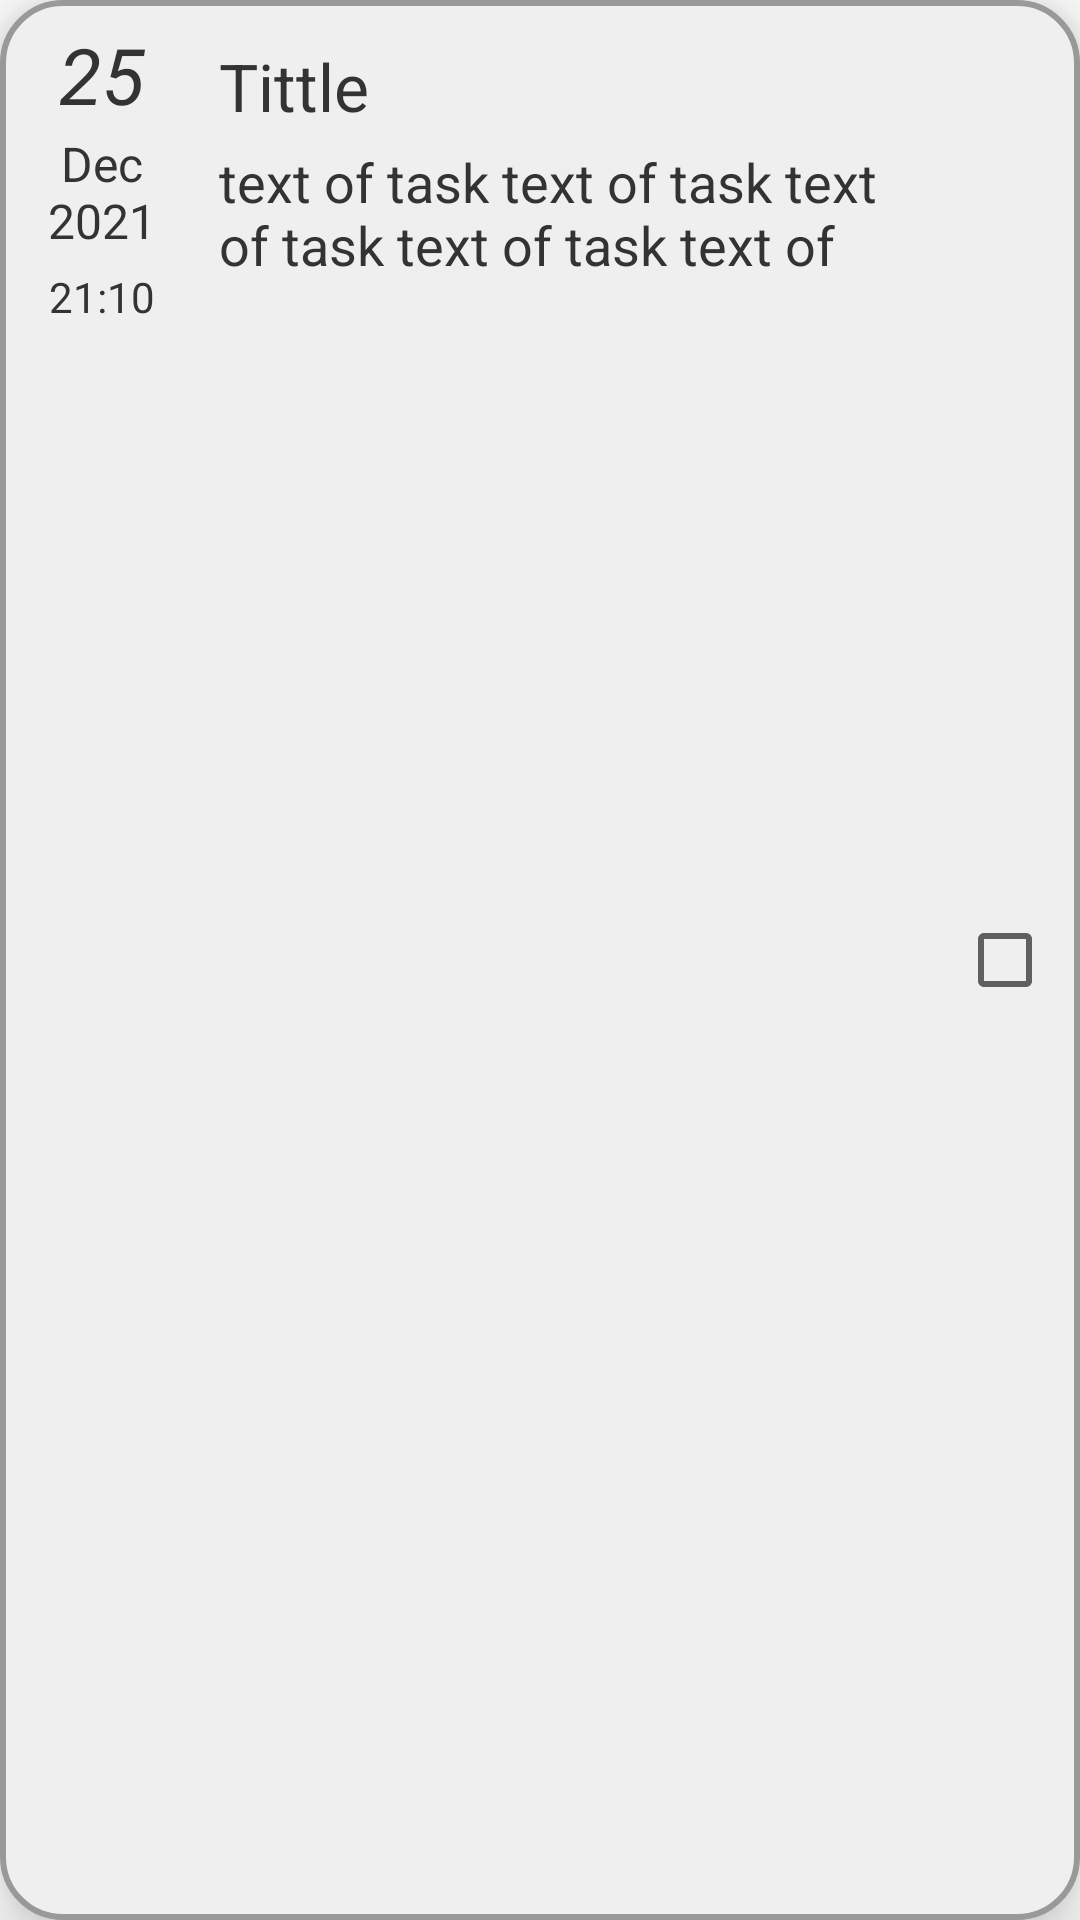

Here is an Android app screen rendered from its layout file. Give the layout XML and the strings, colors and styles it references.
<!-- AndroidManifest.xml: application theme Theme.ToDoList -->
<!-- res/layout/tasks.xml -->
<?xml version="1.0" encoding="utf-8"?>
<LinearLayout xmlns:android="http://schemas.android.com/apk/res/android"
    android:id="@+id/task"
    android:layout_width="match_parent"
    android:layout_height="wrap_content"
    android:padding="9dp"
    android:weightSum="1"
    android:visibility="visible"
    android:layout_marginTop="5dp"
    android:layout_marginBottom="5dp"
    android:layout_marginLeft="10dp"
    android:layout_marginRight="10dp"
    android:outlineSpotShadowColor="#444"
    android:background="@drawable/task"
    android:textColor="@color/text_black"
    android:elevation="10dp">
    <LinearLayout
        android:layout_width="0dp"
        android:layout_height="wrap_content"
        android:layout_weight="1"
        android:orientation="horizontal">
        <LinearLayout
            android:layout_width="50dp"
            android:layout_height="wrap_content"
            android:layout_marginRight="2dp"
            android:orientation="vertical">
            <TextView
            android:id="@+id/tvDay"
            android:layout_width="wrap_content"
            android:layout_height="wrap_content"
            android:gravity="center_horizontal"
            android:layout_gravity="center_horizontal"
            android:padding="3dp"
            android:textStyle="italic"
            android:layout_marginTop="-5dp"
            android:textSize="26dp"
            android:text="25"
            android:textColor="@color/text_black"/>
            <TextView
            android:id="@+id/tvMonthAndYear"
            android:layout_width="wrap_content"
            android:layout_height="wrap_content"
            android:gravity="center_horizontal"
            android:layout_gravity="center_horizontal"
            android:padding="3dp"
            android:layout_marginTop="-5dp"
            android:textSize="16dp"
            android:text="Dec 2021"
            android:textColor="@color/text_black"/>
            <TextView
            android:id="@+id/tvTime"
            android:layout_width="match_parent"
            android:layout_height="wrap_content"
            android:layout_gravity="center_horizontal"
            android:gravity="center_horizontal"
            android:padding="2dp"
            android:textColor="@color/text_black"
            android:text="21:10"
            android:textSize="14dp" />

        </LinearLayout>
        <LinearLayout
            android:layout_width="2dp"
            android:paddingTop="2dp"
            android:paddingBottom="2dp"
            android:layout_height="match_parent"
            android:orientation="vertical">
            <LinearLayout
                android:id="@+id/llLine"
                android:layout_width="2dp"

                android:layout_height="match_parent"
                android:background="@drawable/line_bg_normal"
                android:orientation="vertical"/>
        </LinearLayout>

        <LinearLayout
            android:layout_width="250dp"
            android:layout_height="wrap_content"
            android:orientation="vertical">
            <TextView
                android:id="@+id/tvTittle"
                android:layout_width="match_parent"
                android:layout_height="wrap_content"
                android:layout_marginLeft="10dp"
                android:layout_marginBottom="5dp"
                android:layout_marginTop="5dp"
                android:textSize="22dp"
                android:textColor="@color/text_black"
                android:text="Tittle"/>
            <TextView
                android:id="@+id/tvDescription"
                android:layout_width="match_parent"
                android:layout_height="wrap_content"
                android:layout_marginLeft="10dp"
                android:layout_marginBottom="10dp"
                android:layout_marginTop="0dp"
                android:layout_marginRight="10dp"
                android:textColor="@color/text_black"
                android:textSize="18dp"
                android:text="text of task text of task text of task text of task text of "/>
        </LinearLayout>
        

    </LinearLayout>
    <CheckBox
        android:id="@+id/cbDone"
        android:layout_width="wrap_content"
        android:layout_height="wrap_content"
        android:gravity="center_vertical"
        android:layout_gravity="center_vertical"
        android:textColor="@color/text_black"/>


</LinearLayout>
<!-- resources referenced by this layout -->
<resources>
  <color name="text_black">#333333</color>
  <!-- drawable task (drawable) -->
  <?xml version="1.0" encoding="utf-8"?>
  <shape xmlns:android="http://schemas.android.com/apk/res/android">
      <corners android:radius="20dp"/>
      
      <solid android:color="@color/bg_white_task"/>
      <stroke
          android:width="2dp"
          android:color="@color/border"/>
  </shape>
  <style name="Theme.ToDoList" parent="Theme.AppCompat.Light.NoActionBar">
          
          <item name="colorPrimary">@color/primary</item>
          <item name="colorPrimaryVariant">@color/primary_dark</item>
          <item name="colorOnPrimary">@color/high</item>
          
          <item name="colorSecondary">@color/accent</item>
          <item name="colorSecondaryVariant">@color/accent</item>
          <item name="colorOnSecondary">@color/white</item>
          
          <item name="android:statusBarColor" tools:targetApi="l">?attr/colorPrimaryVariant</item>
          <item name="backgroundColor">@color/bg_white</item>
          
      </style>
  <color name="bg_white_task">#efefef</color>
  <color name="border">#999</color>
  <color name="primary">#3F51B5</color>
  <color name="primary_dark">#303F9F</color>
  <color name="high">#951524</color>
  <color name="accent">#A567FD</color>
  <color name="white">#222</color>
  <color name="bg_white">#222</color>
</resources>
